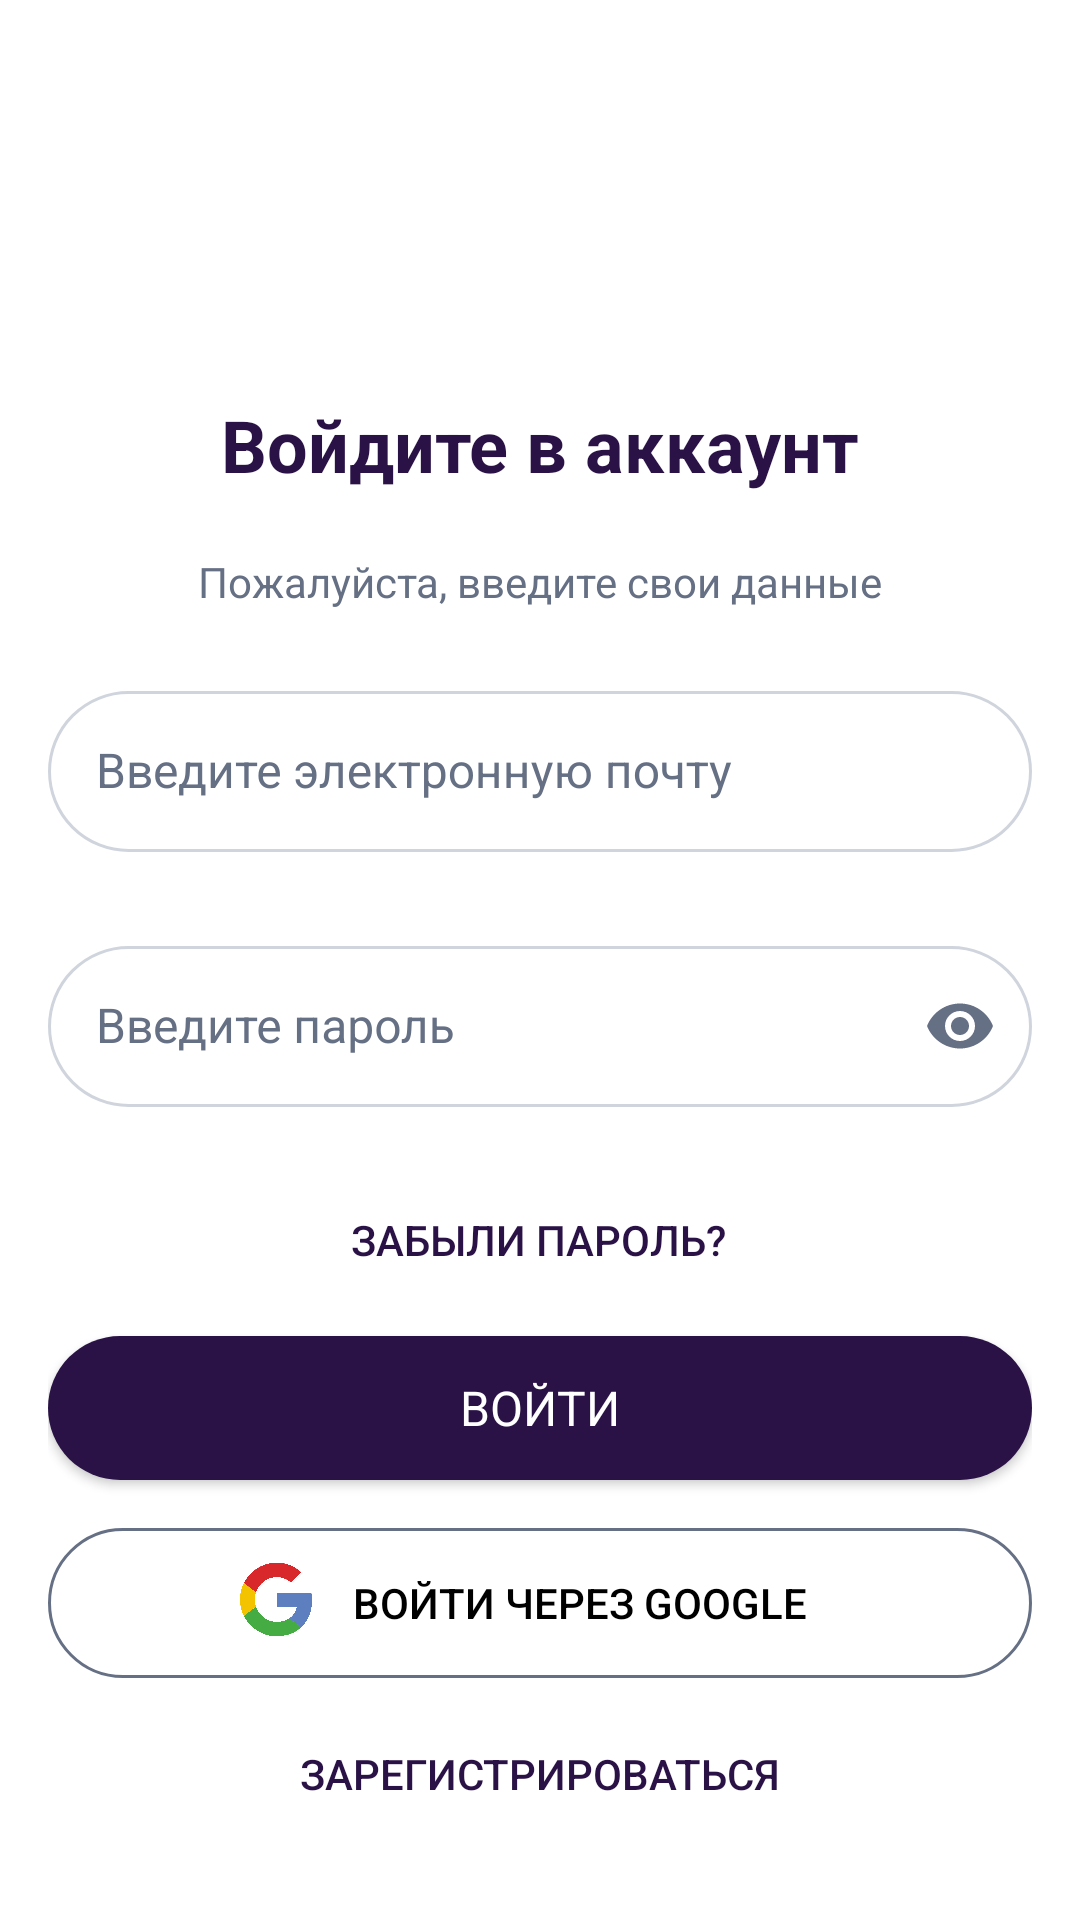

Android layout source for this screen:
<!-- AndroidManifest.xml: application theme Theme.AppCompat -->
<!-- res/layout/fragment_main_reg.xml -->
<?xml version="1.0" encoding="utf-8"?>
<FrameLayout xmlns:android="http://schemas.android.com/apk/res/android"
    xmlns:app="http://schemas.android.com/apk/res-auto"
    xmlns:tools="http://schemas.android.com/tools"
    android:layout_width="match_parent"
    android:layout_height="match_parent"
    tools:context=".presenter.common_presenter.register.AuthFragment">

    <androidx.constraintlayout.widget.ConstraintLayout
        android:id="@+id/authGoogle"
        android:layout_width="match_parent"
        android:layout_height="match_parent"
        android:background="@android:color/white"
        android:padding="16dp">

        

        

        <TextView
            android:id="@+id/tvLoginTitle"
            style="@style/TextHeaderStyle"
            android:layout_width="wrap_content"
            android:layout_height="wrap_content"
            android:layout_marginTop="116dp"

            android:text="@string/inputbutton"
            app:layout_constraintEnd_toEndOf="parent"
            app:layout_constraintStart_toStartOf="parent"
            app:layout_constraintTop_toTopOf="parent" />

        


        <TextView
            android:id="@+id/tvLoginSubtitle"
            style="@style/TextCommonStyle"
            android:layout_width="wrap_content"
            android:layout_height="wrap_content"
            android:layout_marginTop="20dp"
            android:text="@string/txtplease"
            app:layout_constraintEnd_toEndOf="parent"
            app:layout_constraintStart_toStartOf="parent"
            app:layout_constraintTop_toBottomOf="@id/tvLoginTitle" />

        <com.google.android.material.textfield.TextInputLayout
            android:id="@+id/etEmailLayout"
            style="@style/EditTextStyle"
            android:layout_width="match_parent"
            android:layout_height="wrap_content"
            android:layout_marginTop="16dp"
            android:hint="@string/getemail"
            android:inputType="textEmailAddress"
            app:errorEnabled="true"
            app:errorTextColor="@color/errorColor"
            app:layout_constraintEnd_toEndOf="parent"
            app:layout_constraintHorizontal_bias="0.0"
            app:layout_constraintStart_toStartOf="parent"
            app:layout_constraintTop_toBottomOf="@+id/tvLoginSubtitle">

            <com.google.android.material.textfield.TextInputEditText
                android:id="@+id/etEmail"
                style="@style/EditTextStyle"
                android:layout_width="match_parent"
                android:layout_height="wrap_content"
                android:background="@drawable/edit_text_border"
                android:inputType="textEmailAddress"
                android:padding="16dp"
                android:textColorHint="@color/black" />
        </com.google.android.material.textfield.TextInputLayout>

        <com.google.android.material.textfield.TextInputLayout
            android:id="@+id/etPasswordLayout"
            style="@style/EditTextStyle"
            android:layout_width="0dp"
            android:layout_height="wrap_content"
            android:hint="@string/getpassword"
            app:endIconMode="password_toggle"
            app:endIconTint="@color/lightGray"
            app:errorEnabled="true"
            app:errorTextColor="@color/errorColor"
            app:hintAnimationEnabled="true"
            app:layout_constraintEnd_toEndOf="parent"
            app:layout_constraintStart_toStartOf="parent"
            app:layout_constraintTop_toBottomOf="@+id/etEmailLayout">

            
            <com.google.android.material.textfield.TextInputEditText
                android:id="@+id/etTextPassword"
                style="@style/EditTextStyle"
                android:layout_width="match_parent"
                android:layout_height="wrap_content"
                android:background="@drawable/edit_text_border"
                android:inputType="textPassword"
                android:padding="16dp"
                android:textColor="@color/black"
                android:textSize="16sp" />
        </com.google.android.material.textfield.TextInputLayout>


        <Button
            android:id="@+id/tvForgotPassword"
            android:layout_width="wrap_content"
            android:layout_height="0dp"
            android:padding="14dp"
            android:text="@string/btnforgetpassword"
            android:textColor="@color/darkPurple"
            android:background="@android:color/transparent"
            android:textSize="14sp"
            app:layout_constraintEnd_toEndOf="parent"
            app:layout_constraintHorizontal_bias="0.498"
            app:layout_constraintStart_toStartOf="parent"
            app:layout_constraintTop_toBottomOf="@+id/etPasswordLayout" />

        <Button
            android:id="@+id/btnLogin"
            style="@style/DarkButtonStyle"
            android:layout_width="0dp"
            android:layout_height="wrap_content"
            android:layout_marginTop="8dp"
            android:text="@string/signup"
            android:textColor="@android:color/white"
            app:layout_constraintEnd_toEndOf="parent"
            app:layout_constraintHorizontal_bias="0.0"
            app:layout_constraintStart_toStartOf="parent"
            app:layout_constraintTop_toBottomOf="@+id/tvForgotPassword" />


        <Button
            android:id="@+id/tvRegister"
            android:layout_width="wrap_content"
            android:layout_height="wrap_content"
            android:layout_marginTop="8dp"
            android:padding="14dp"
            android:background="@android:color/transparent"
            android:text="@string/registr"
            android:textColor="@color/darkPurple"
            android:textSize="14sp"
            app:layout_constraintEnd_toEndOf="parent"
            app:layout_constraintStart_toStartOf="parent"
            app:layout_constraintTop_toBottomOf="@+id/linearLayout" />

        <androidx.constraintlayout.widget.ConstraintLayout
            android:id="@+id/linearLayout"
            android:layout_width="0dp"
            android:layout_height="wrap_content"

            android:layout_marginTop="16dp"
            android:background="@drawable/rounded_button"
            android:orientation="horizontal"
            android:padding="0dp"
            app:layout_constraintEnd_toEndOf="parent"
            app:layout_constraintStart_toStartOf="parent"
            app:layout_constraintTop_toBottomOf="@+id/btnLogin">

            <Button
                android:layout_width="179dp"
                android:layout_height="50dp"
                android:layout_marginEnd="16dp"
                android:background="@android:color/transparent"
                android:text="@string/sighgoogle"
                android:textColor="@color/black"
                app:layout_constraintBottom_toBottomOf="parent"
                app:layout_constraintEnd_toEndOf="parent"
                app:layout_constraintHorizontal_bias="0.0"
                app:layout_constraintStart_toEndOf="@+id/imageView6"
                app:layout_constraintTop_toTopOf="parent" />

            <ImageView
                android:id="@+id/imageView6"
                android:layout_width="24dp"
                android:layout_height="43dp"
                android:layout_marginStart="64dp"
                android:contentDescription="@string/google_logodscption"
                android:src="@drawable/ic_google"
                app:layout_constraintBottom_toBottomOf="parent"
                app:layout_constraintStart_toStartOf="parent"
                app:layout_constraintTop_toTopOf="parent"
                app:layout_constraintVertical_bias="0.333" />

        </androidx.constraintlayout.widget.ConstraintLayout>


    </androidx.constraintlayout.widget.ConstraintLayout>

</FrameLayout>
<!-- resources referenced by this layout -->
<resources>
  <color name="black">#FF000000</color>
  <color name="darkPurple">#2A1246</color>
  <color name="errorColor">#F60000</color>
  <color name="lightGray">#667085</color>
  <!-- drawable edit_text_border (drawable) -->
  <?xml version="1.0" encoding="utf-8"?>
  <shape
      xmlns:android="http://schemas.android.com/apk/res/android"
      android:shape="rectangle">
      <solid
          android:color="@android:color/transparent"/>
  
      <corners
          android:bottomRightRadius="40dp"
          android:bottomLeftRadius="40dp"
          android:topLeftRadius="40dp"
          android:topRightRadius="40dip"/>
      <stroke
          android:color="@color/inputFieldBorder"
          android:width="1dp"/>
  </shape>
  <!-- drawable rounded_button (drawable) -->
  <?xml version="1.0" encoding="utf-8"?>
  <shape xmlns:android="http://schemas.android.com/apk/res/android"
      android:shape="rectangle">
  
      <solid android:color="@color/white" />
      <corners android:radius="40dp" />
  
      <padding
          android:left="12dp"
          android:top="12dp"
          android:right="12dp"
          android:bottom="12dp" />
      <stroke
          android:width="1dp"
          android:color="@color/lightGray" />
  </shape>
  <string name="btnforgetpassword">Забыли пароль?</string>
  <string name="getemail">Введите электронную почту</string>
  <string name="getpassword">Введите пароль</string>
  <string name="google_logodscption">Google Logo</string>
  <string name="inputbutton">Войдите в аккаунт</string>
  <string name="registr">Зарегистрироваться</string>
  <string name="sighgoogle">Войти через Google</string>
  <string name="signup">Войти</string>
  <string name="txtplease">Пожалуйста, введите свои данные</string>
  <style name="DarkButtonStyle" parent="TextAppearance.AppCompat">
          <item name="android:textColor">@color/white</item>
          <item name="android:textSize">16sp</item>
          <item name="android:background">@drawable/mainbutton</item>
      </style>
  <style name="EditTextStyle" parent="TextAppearance.AppCompat">
          <item name="android:textColor">@color/black</item>
          <item name="android:textColorHint">@drawable/hintselector</item>
          <item name="android:textSize">16sp</item>
          <item name="hintTextColor">@color/lightGray</item>
      </style>
  <style name="TextCommonStyle" parent="TextAppearance.AppCompat">
          <item name="android:textSize">14sp</item>
          <item name="android:textColor">@color/lightGray</item>
      </style>
  <style name="TextHeaderStyle" parent="TextAppearance.AppCompat">
          <item name="android:textStyle">bold</item>
          <item name="android:textSize">24sp</item>
          <item name="android:textColor">@color/darkPurple</item>
  
      </style>
  <color name="inputFieldBorder">#D0D5DD</color>
  <color name="white">#FFFFFFFF</color>
  <!-- drawable hintselector (drawable) -->
  <?xml version="1.0" encoding="utf-8"?>
  <selector xmlns:android="http://schemas.android.com/apk/res/android">
      <item android:state_focused="true" android:color="@android:color/transparent" />
      <item android:color="@color/lightGray" />
  </selector>
</resources>
